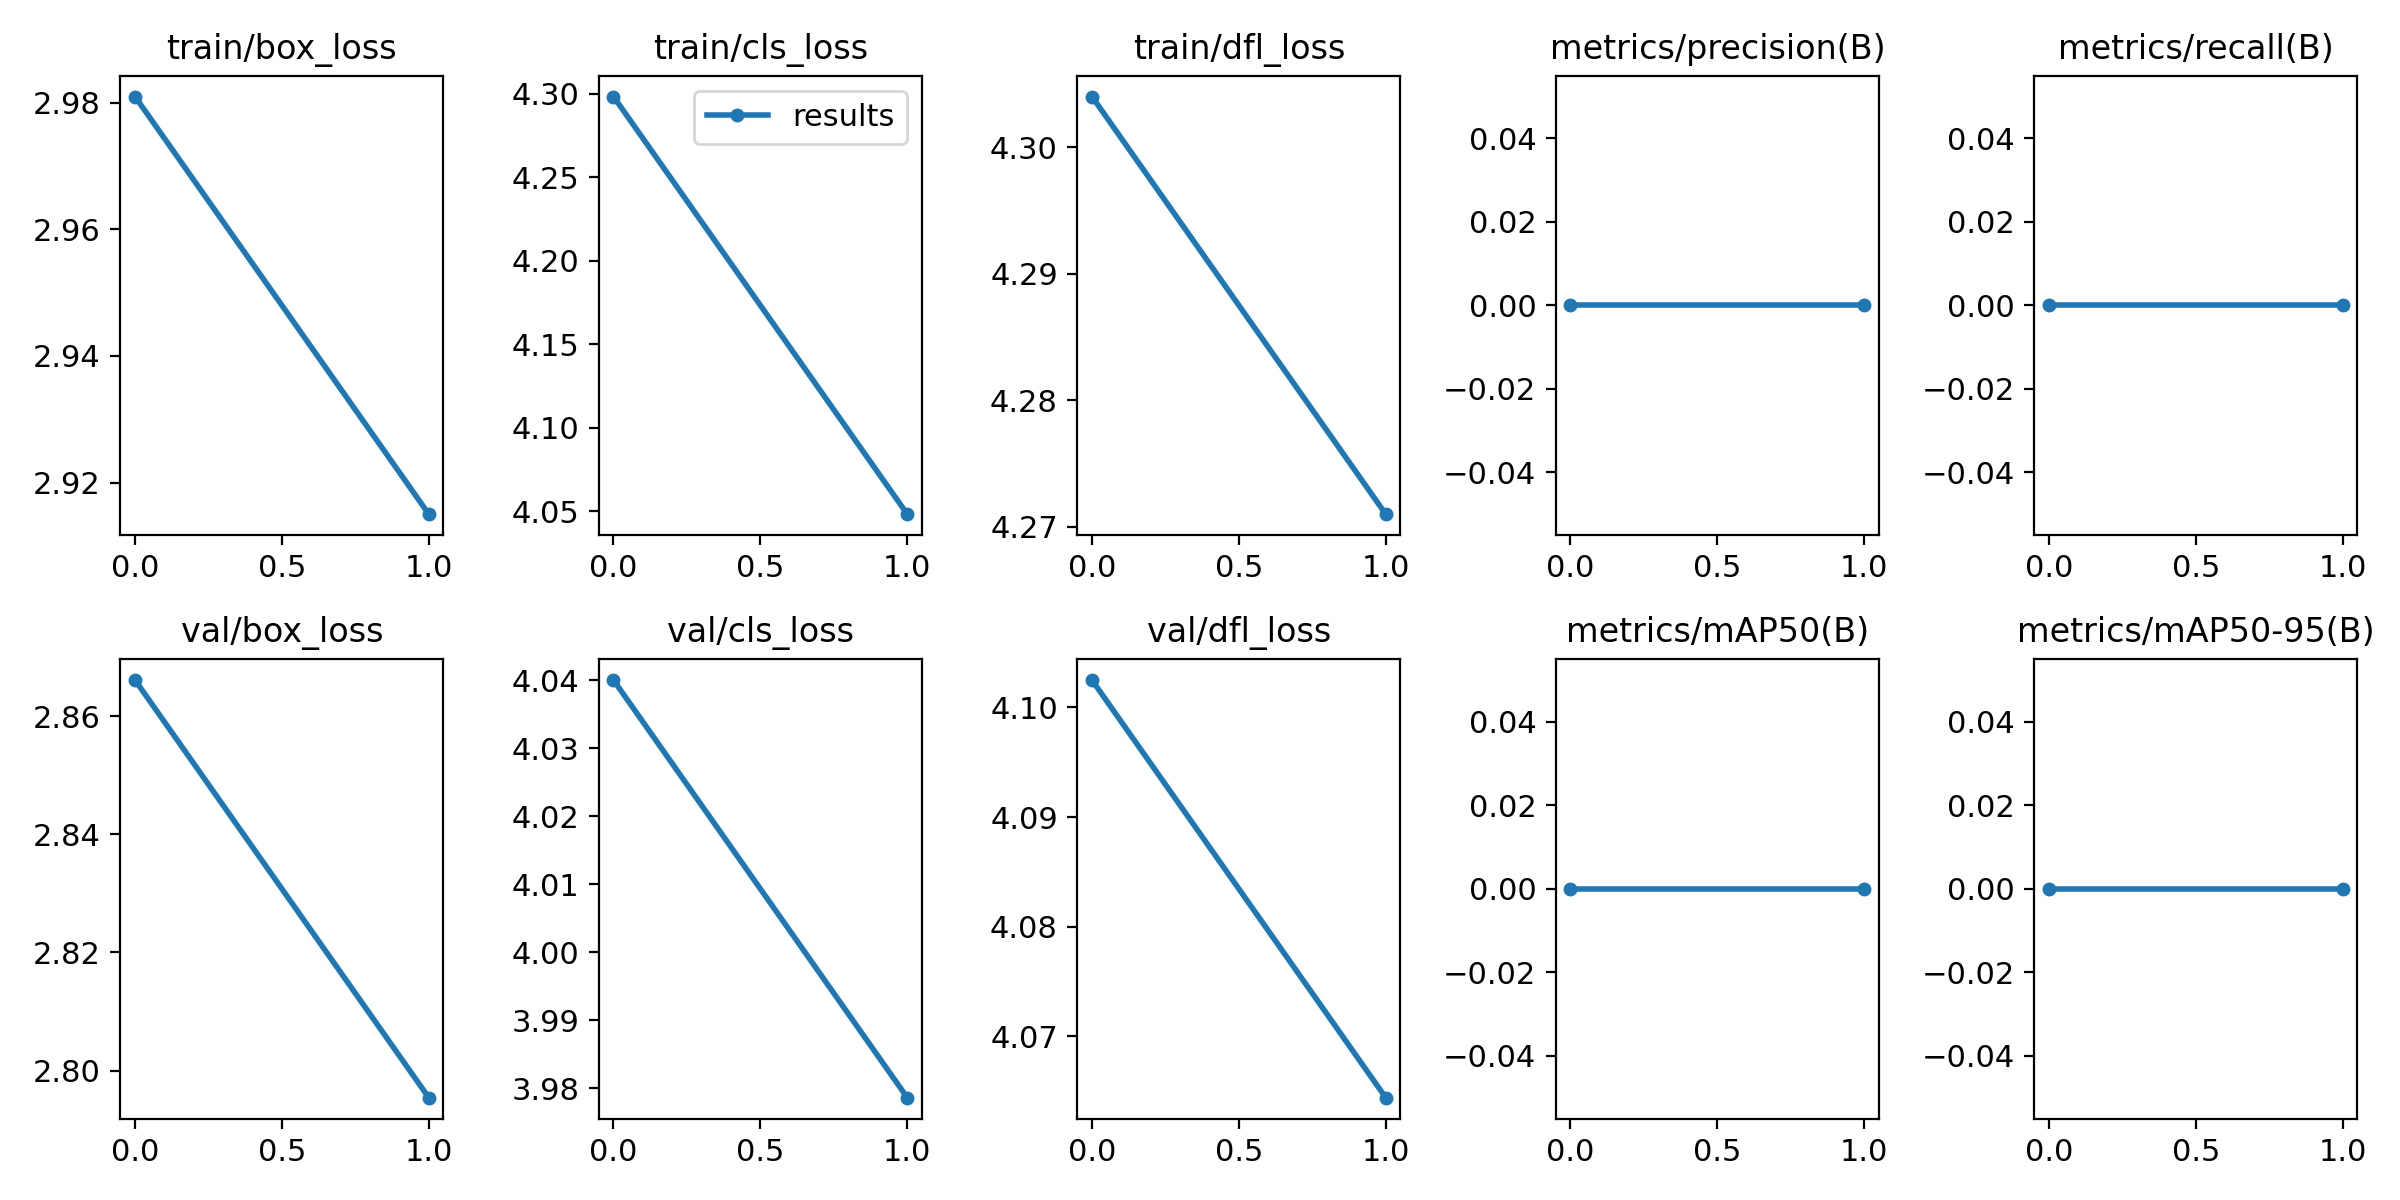

The file beside this chart, header and first rows:
epoch, train/box_loss, train/cls_loss, train/dfl_loss, metrics/precision(B), metrics/recall(B), metrics/mAP50(B), metrics/mAP50-95(B), val/box_loss, val/cls_loss, val/dfl_loss, lr/pg0, lr/pg1, lr/pg2
0, 2.981, 4.298, 4.304, 0, 0, 0, 0, 2.866, 4.04, 4.103, 0.082, 0.002, 0.002
1, 2.915, 4.048, 4.271, 0, 0, 0, 0, 2.795, 3.979, 4.064, 0.06107, 0.00207, 0.00207
